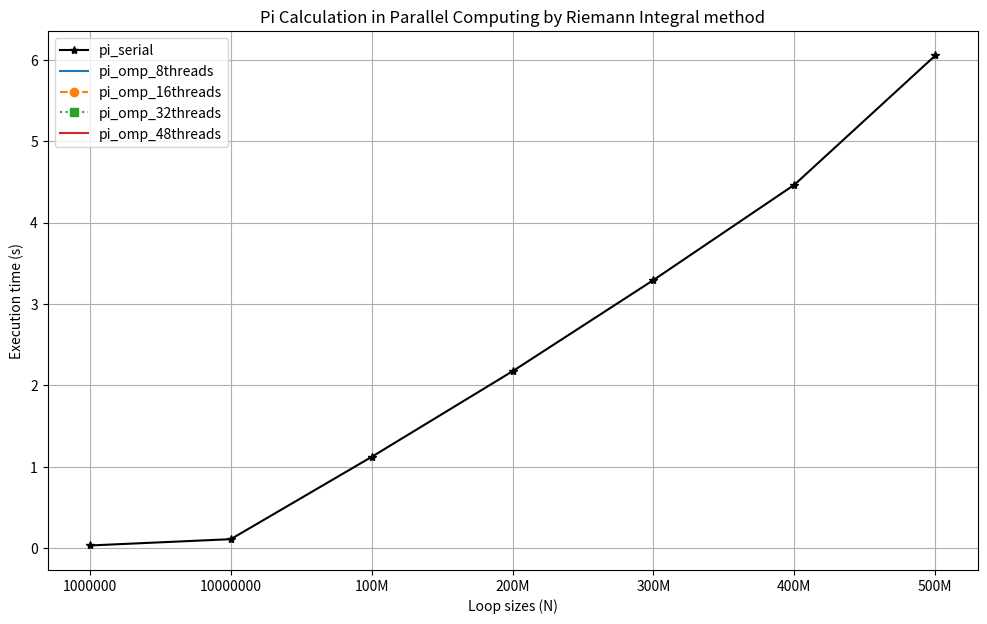

Source code (Python):
import numpy as np
import matplotlib.pyplot as plt

if __name__ == "__main__":
    plt.figure(figsize=(12, 7))

    # results from serial version of pi calculation
    pi_serial = [0.032057, 0.109386, 1.12105,
                 2.17339, 3.29431, 4.46514, 6.05376]

    # results from openmp on host version of pi calculation: 8 threads
    pi_omp_8threads = []

    # results from openmp on host version of pi calculation: 16 threads
    pi_omp_16threads = []

    # results from openmp on host version of pi calculation: 32 threads
    pi_omp_32threads = []

    # results from openmp on host version of pi calculation: 48 threads
    pi_omp_48threads = []

    loops = ('1000000', '10000000', '100M', '200M', '300M', '400M', '500M')
    x_pos = np.arange(len(pi_serial))

    plt.plot(pi_serial, label='pi_serial', color='black', marker='*')

    plt.plot(pi_omp_8threads, label='pi_omp_8threads')
    plt.plot(pi_omp_16threads, label='pi_omp_16threads',
             linestyle='--', marker='o')
    plt.plot(pi_omp_32threads, label='pi_omp_32threads',
             linestyle=':', marker='s')
    plt.plot(pi_omp_48threads, label='pi_omp_48threads')

    plt.xlabel('Loop sizes (N)')
    plt.xticks(x_pos, loops)
    plt.ylabel('Execution time (s)')
    plt.title('Pi Calculation in Parallel Computing by Riemann Integral method')
    plt.grid(True)
    plt.legend()

    plt.show()
